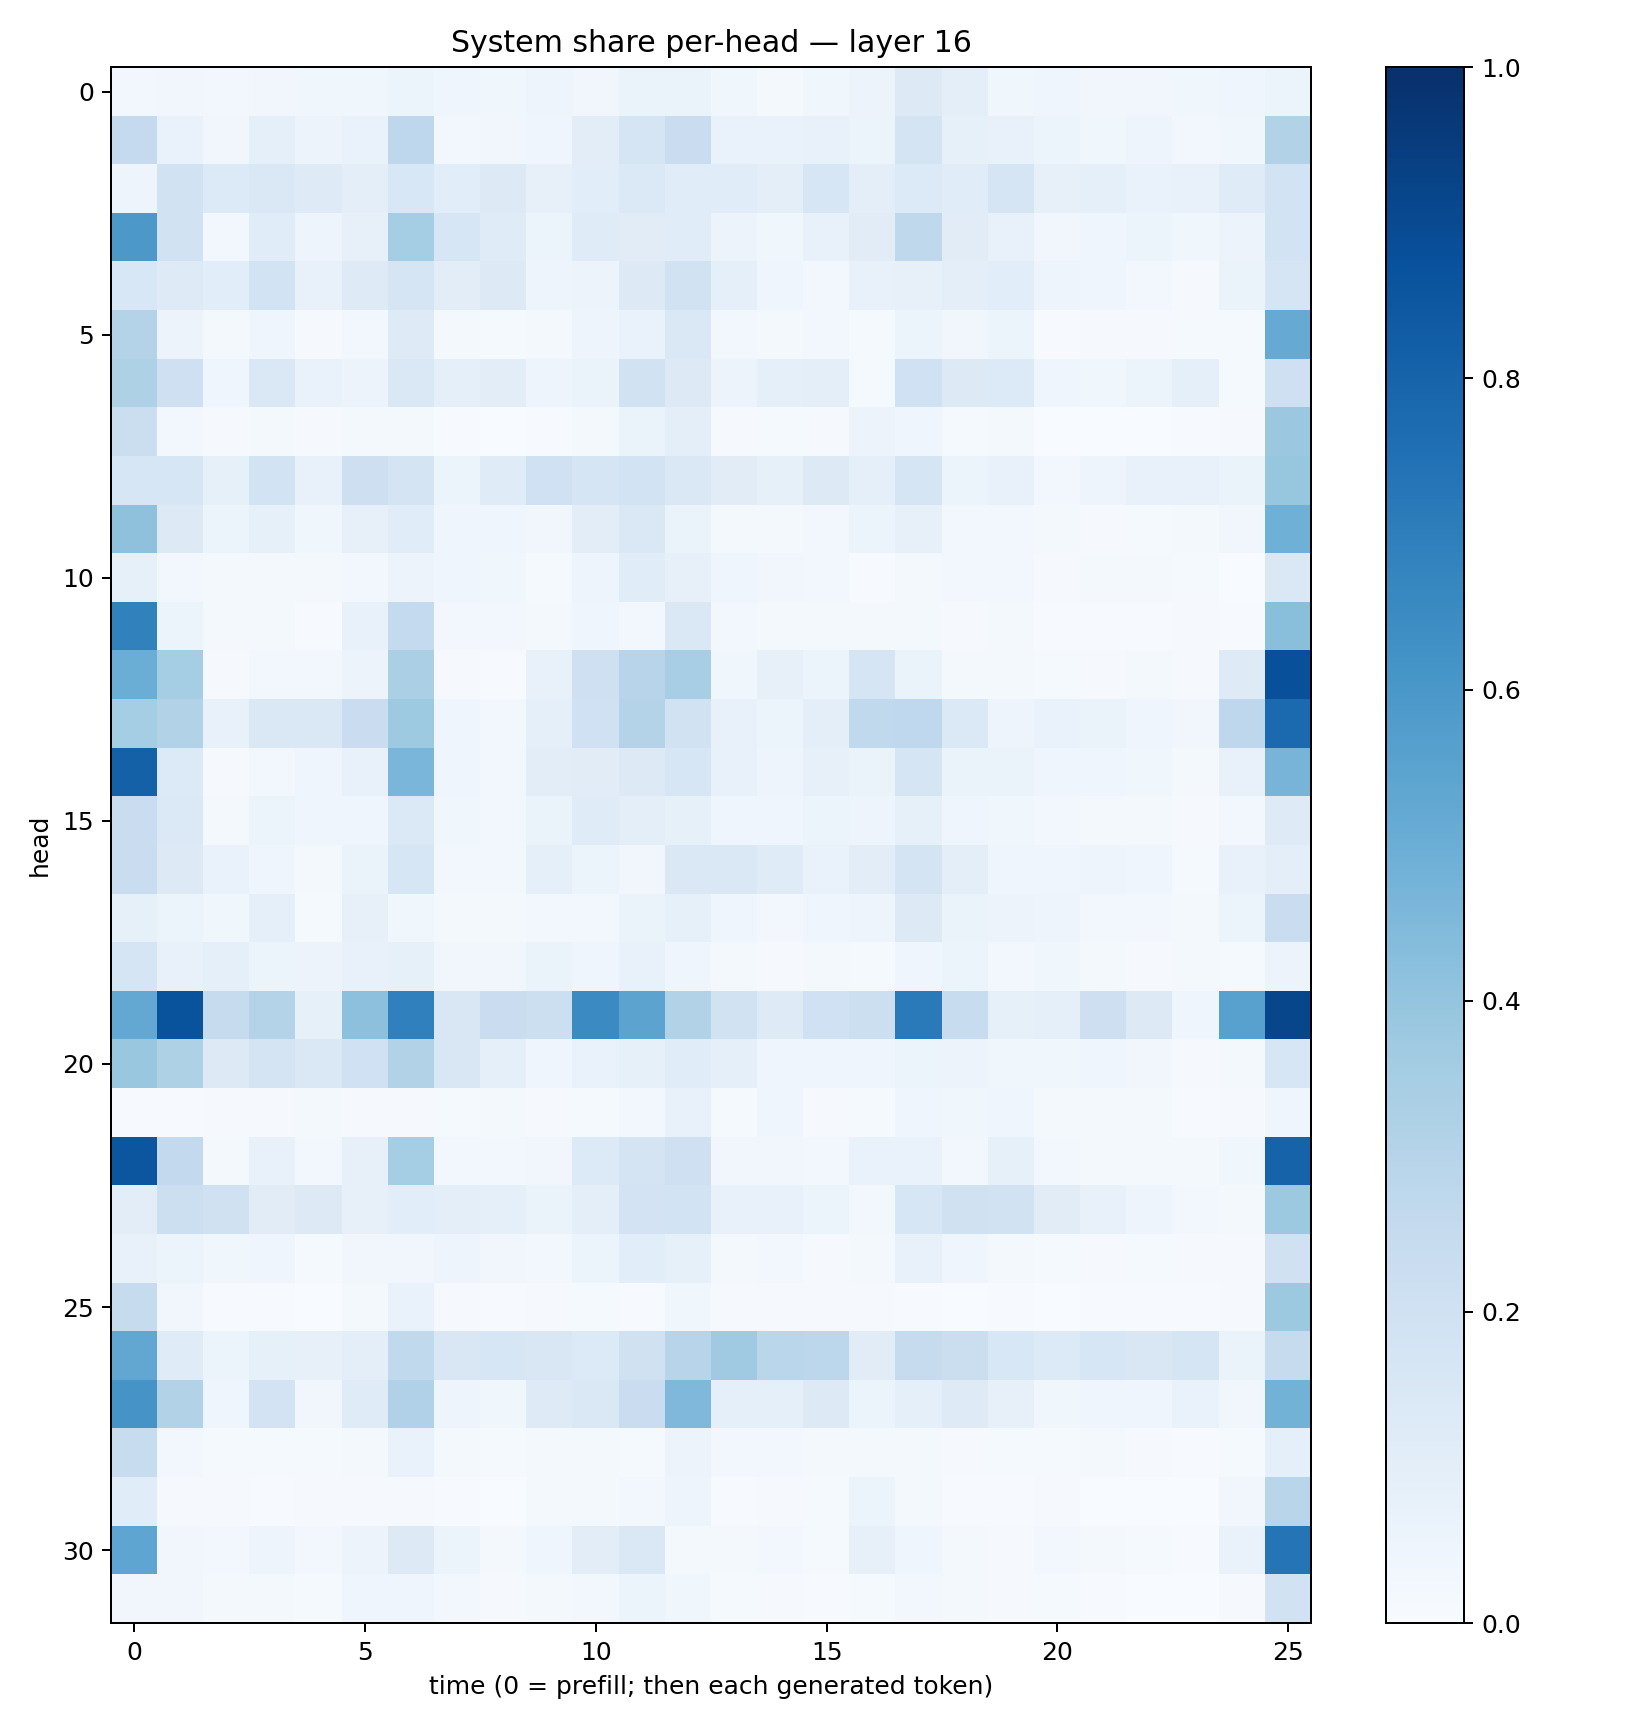

Values plotted in this chart, from the file beside it:
0.02937168, 0.03145188, 0.029449657, 0.031387135, 0.03625066, 0.03695008, 0.060278066, 0.040351555, 0.03666823, 0.05066374, 0.034544975, 0.06310784, 0.06601745, 0.0353155, 0.01908186, 0.0367468, 0.0550048, 0.12667781, 0.09626256, 0.03802416, 0.04380467, 0.03273734, 0.032514602, 0.03584981
0.2527, 0.06961, 0.0323, 0.0881, 0.0559, 0.06992, 0.2746, 0.02916, 0.03137, 0.04555, 0.102, 0.1677, 0.2299, 0.06711, 0.06676, 0.07672, 0.053, 0.1747, 0.08376, 0.07422, 0.05883, 0.0362, 0.04728, 0.02515
0.04969, 0.1916, 0.1346, 0.1439, 0.124, 0.09889, 0.1536, 0.1071, 0.1274, 0.0794, 0.1085, 0.1367, 0.1161, 0.1144, 0.09743, 0.1637, 0.1004, 0.1358, 0.1158, 0.1701, 0.08065, 0.09026, 0.069, 0.0712
0.5971, 0.1891, 0.02973, 0.1165, 0.05041, 0.07957, 0.3516, 0.1632, 0.1177, 0.05317, 0.1187, 0.111, 0.114, 0.0583, 0.03865, 0.07041, 0.111, 0.2699, 0.1097, 0.07468, 0.03152, 0.03947, 0.0544, 0.03681
0.154, 0.1219, 0.1073, 0.1861, 0.07638, 0.1241, 0.1653, 0.1046, 0.1292, 0.0506, 0.05779, 0.1273, 0.1931, 0.08696, 0.04101, 0.02904, 0.07291, 0.07822, 0.09637, 0.1077, 0.04985, 0.04338, 0.03001, 0.01118
0.3084, 0.05606, 0.01797, 0.03984, 0.009888, 0.02987, 0.1228, 0.01664, 0.01528, 0.01743, 0.05065, 0.06929, 0.1454, 0.02836, 0.01809, 0.02493, 0.01214, 0.062, 0.0318, 0.05293, 0.007697, 0.01093, 0.009635, 0.01392
0.3232, 0.2038, 0.04508, 0.1475, 0.06984, 0.05802, 0.1407, 0.0879, 0.105, 0.04911, 0.06453, 0.1884, 0.1305, 0.05666, 0.08646, 0.09894, 0.01357, 0.2023, 0.1321, 0.1352, 0.04266, 0.03585, 0.05348, 0.08727
0.2253, 0.0312, 0.008288, 0.02055, 0.009746, 0.02085, 0.01689, 0.007209, 0.002707, 0.0053, 0.01592, 0.06633, 0.09724, 0.008963, 0.01179, 0.009437, 0.05785, 0.041, 0.01231, 0.01666, 0.0038, 0.002198, 0.002011, 0.004276
0.1607, 0.1636, 0.08411, 0.1871, 0.0732, 0.2126, 0.1789, 0.05429, 0.1173, 0.2004, 0.1665, 0.1844, 0.1414, 0.1125, 0.08295, 0.1326, 0.09354, 0.1705, 0.05087, 0.0711, 0.02666, 0.05072, 0.07388, 0.07205
0.4112, 0.131, 0.05335, 0.08503, 0.03714, 0.08032, 0.1163, 0.04532, 0.04604, 0.03366, 0.1051, 0.147, 0.06419, 0.0217, 0.02149, 0.02565, 0.05188, 0.08109, 0.02421, 0.02928, 0.01813, 0.009303, 0.01275, 0.01848
0.08295, 0.0252, 0.01717, 0.0212, 0.0185, 0.02823, 0.05834, 0.03909, 0.03615, 0.01481, 0.0476, 0.1169, 0.07834, 0.04186, 0.03244, 0.02631, 0.005544, 0.02318, 0.02605, 0.02431, 0.00993, 0.01618, 0.01868, 0.01183
0.6868, 0.0614, 0.0165, 0.0173, 0.006287, 0.07254, 0.2542, 0.02668, 0.02942, 0.01788, 0.04111, 0.03012, 0.141, 0.02455, 0.02239, 0.01636, 0.02232, 0.01789, 0.008276, 0.01642, 0.004426, 0.004937, 0.00741, 0.00934
0.5037, 0.3539, 0.01114, 0.02532, 0.0273, 0.05566, 0.3359, 0.009938, 0.006561, 0.07073, 0.2047, 0.2931, 0.3452, 0.03714, 0.0799, 0.0616, 0.1703, 0.0653, 0.01852, 0.02239, 0.01562, 0.009232, 0.01593, 0.0101
0.3529, 0.3099, 0.07572, 0.1472, 0.1423, 0.2299, 0.3728, 0.04574, 0.0295, 0.08912, 0.2016, 0.3083, 0.1876, 0.07714, 0.05172, 0.09489, 0.2653, 0.2664, 0.1379, 0.04865, 0.0703, 0.06459, 0.0454, 0.03131
0.8091, 0.1365, 0.01007, 0.02918, 0.03948, 0.07147, 0.4634, 0.04216, 0.02996, 0.1047, 0.1118, 0.1275, 0.1609, 0.07369, 0.05058, 0.07817, 0.06598, 0.1703, 0.06559, 0.06505, 0.0434, 0.04288, 0.03856, 0.02319
0.2282, 0.1375, 0.01727, 0.05142, 0.0417, 0.03962, 0.1371, 0.03852, 0.03061, 0.06541, 0.1202, 0.1012, 0.08385, 0.0392, 0.04469, 0.05144, 0.04979, 0.08206, 0.04075, 0.03558, 0.02424, 0.01668, 0.02123, 0.009454
0.2272, 0.1302, 0.06701, 0.04638, 0.02337, 0.06267, 0.1636, 0.02841, 0.02416, 0.09132, 0.06008, 0.0339, 0.1453, 0.1432, 0.1198, 0.06718, 0.1029, 0.1753, 0.09912, 0.04437, 0.04099, 0.0494, 0.04337, 0.01316
0.08508, 0.06193, 0.03753, 0.09035, 0.01363, 0.08134, 0.03772, 0.01742, 0.01851, 0.02483, 0.02656, 0.06513, 0.08279, 0.03973, 0.03117, 0.03961, 0.04841, 0.131, 0.06406, 0.05605, 0.04692, 0.02738, 0.02499, 0.01662
0.1711, 0.07746, 0.08987, 0.06127, 0.05628, 0.07206, 0.08466, 0.03483, 0.03431, 0.06282, 0.0461, 0.07618, 0.03925, 0.01924, 0.01097, 0.02017, 0.0155, 0.04414, 0.05895, 0.02574, 0.03814, 0.01701, 0.009925, 0.01913
0.5247, 0.8655, 0.2438, 0.3047, 0.08248, 0.4173, 0.6911, 0.1511, 0.2277, 0.2173, 0.6496, 0.5438, 0.3125, 0.1876, 0.1213, 0.1999, 0.2169, 0.7115, 0.2384, 0.08404, 0.0876, 0.2148, 0.1274, 0.04234
0.3884, 0.3204, 0.131, 0.1765, 0.1416, 0.1996, 0.3129, 0.15, 0.08896, 0.04509, 0.06882, 0.08267, 0.1135, 0.08649, 0.04425, 0.0465, 0.04471, 0.0541, 0.05583, 0.03759, 0.03854, 0.03945, 0.03267, 0.0114
0.004475, 0.005168, 0.009527, 0.01004, 0.0179, 0.008153, 0.009384, 0.01488, 0.01654, 0.008873, 0.01261, 0.02677, 0.07756, 0.01389, 0.04037, 0.008092, 0.01522, 0.04198, 0.036, 0.0412, 0.017, 0.01711, 0.02037, 0.005942
0.8551, 0.2596, 0.01971, 0.07247, 0.02544, 0.08164, 0.3536, 0.0281, 0.02856, 0.03349, 0.1345, 0.1752, 0.204, 0.0332, 0.03137, 0.02563, 0.06811, 0.06739, 0.02824, 0.08333, 0.02385, 0.02167, 0.01733, 0.01765
0.1037, 0.2185, 0.1953, 0.1133, 0.1303, 0.08154, 0.1056, 0.1013, 0.09001, 0.0634, 0.1009, 0.1799, 0.1859, 0.07388, 0.0772, 0.06015, 0.02761, 0.1615, 0.1981, 0.1877, 0.1132, 0.0727, 0.04882, 0.02424
0.07491, 0.05334, 0.03815, 0.03992, 0.01488, 0.03187, 0.03334, 0.04899, 0.03421, 0.02466, 0.05393, 0.1076, 0.08367, 0.0179, 0.02652, 0.009556, 0.02197, 0.07448, 0.04065, 0.016, 0.01332, 0.00818, 0.01519, 0.01083
0.2459, 0.03303, 0.004711, 0.007568, 0.002649, 0.0179, 0.0669, 0.009961, 0.007711, 0.008663, 0.01484, 0.006569, 0.03856, 0.009481, 0.009378, 0.008821, 0.01111, 0.007677, 0.002886, 0.007739, 0.003594, 0.004052, 0.00518, 0.00506
0.531, 0.1177, 0.05103, 0.08526, 0.07945, 0.09974, 0.2632, 0.1493, 0.158, 0.152, 0.1333, 0.1982, 0.295, 0.3683, 0.2863, 0.2783, 0.113, 0.2436, 0.2226, 0.1556, 0.1361, 0.1615, 0.1493, 0.1653
0.6121, 0.3114, 0.04071, 0.1803, 0.03182, 0.1186, 0.3202, 0.04785, 0.036, 0.1241, 0.1442, 0.2269, 0.453, 0.08893, 0.09319, 0.1307, 0.05433, 0.08819, 0.122, 0.0807, 0.0379, 0.0432, 0.04445, 0.07015
0.2393, 0.02429, 0.01364, 0.01423, 0.01274, 0.02048, 0.06776, 0.021, 0.01361, 0.01847, 0.01938, 0.01444, 0.05609, 0.02526, 0.02475, 0.0173, 0.01925, 0.02068, 0.01107, 0.01294, 0.01531, 0.0164, 0.0113, 0.00508
0.1146, 0.01036, 0.01129, 0.007507, 0.01145, 0.0114, 0.0104, 0.00552, 0.001791, 0.02165, 0.01832, 0.02708, 0.04939, 0.005237, 0.008158, 0.01511, 0.05111, 0.01623, 0.004954, 0.006163, 0.01111, 0.001704, 0.001729, 0.003416
0.538, 0.03237, 0.02419, 0.04766, 0.02879, 0.05674, 0.1271, 0.06198, 0.01689, 0.04152, 0.1039, 0.1431, 0.01982, 0.01823, 0.02815, 0.01378, 0.07934, 0.04428, 0.01844, 0.009067, 0.0266, 0.01724, 0.01233, 0.005952
0.03495, 0.03369, 0.01949, 0.02045, 0.01529, 0.04377, 0.0427, 0.02956, 0.00992, 0.01997, 0.02543, 0.05448, 0.03606, 0.01298, 0.009775, 0.006588, 0.01195, 0.02795, 0.0233, 0.01006, 0.0121, 0.004218, 0.003362, 0.003478
